Run: headless pygame with SDL's dummy video driver; simulated clock (each Clock.tick advances the game by its frame time, no real sleeping); random seed 0; keys injected as events and as key.get_pressed() state; no mouse input.
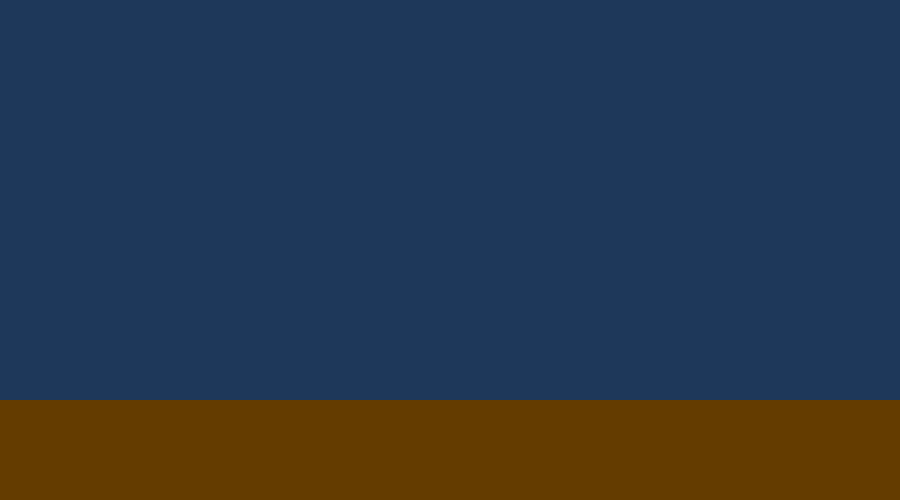
Frame 1 of 4 · flips 1–60 · no input
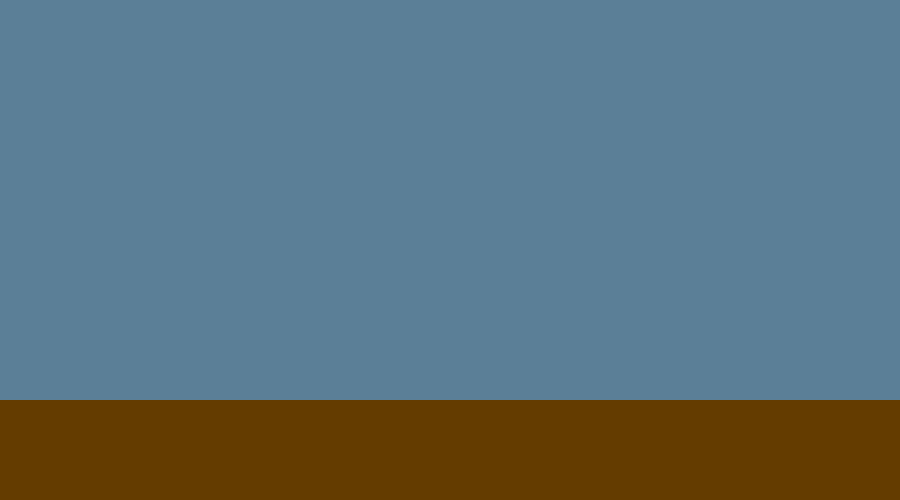
Frame 2 of 4 · flips 61–180 · tapped SPACE, RETURN · held RIGHT (→), D
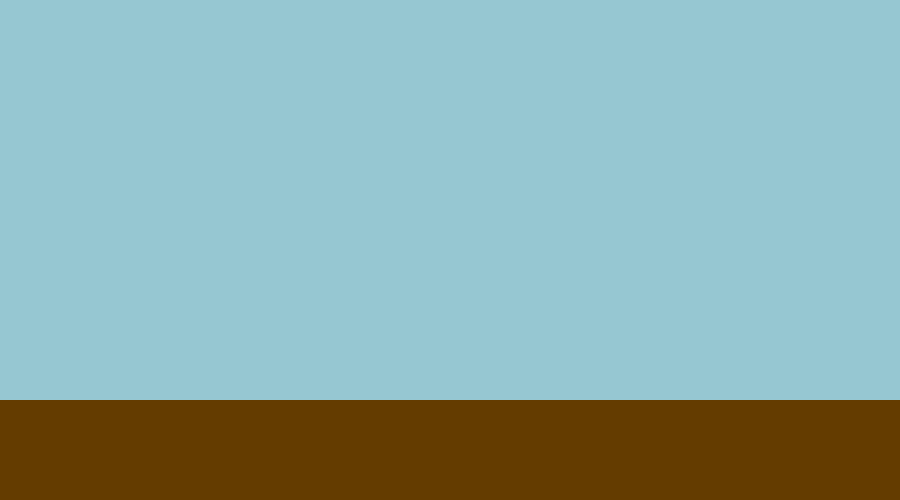
Frame 3 of 4 · flips 181–300 · held DOWN (↓), S
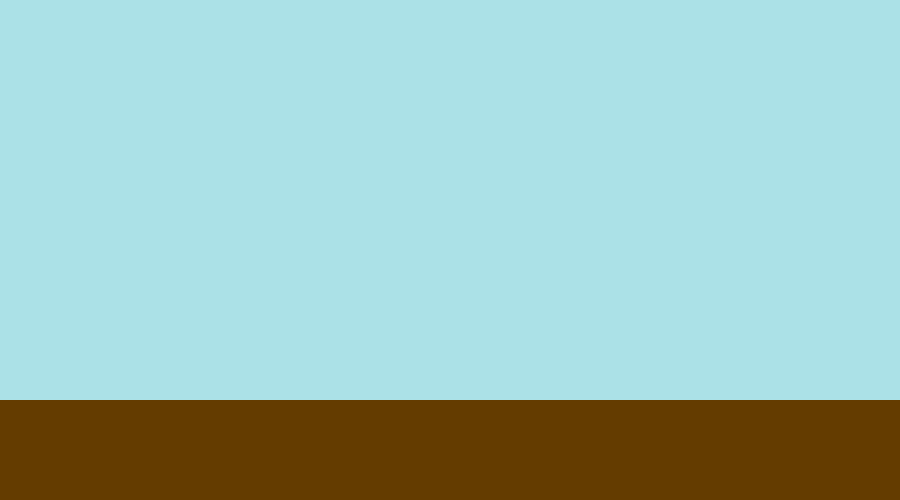
Frame 4 of 4 · flips 301–420 · held LEFT (←), A, UP (↑), W

The pygame program that drew these frames:

import pygame

pygame.init()

screen_height = 500
screen_width = 900

clock = pygame.time.Clock()
FPS = 30
playtime = 0

screen = pygame.display.set_mode((screen_width,screen_height))

sky = pygame.Surface(screen.get_size())
ground = pygame.Surface((screen_width, 100))

day = True
numDays = 0
gameRunning = True

r = 0
g = 20
b = 60

#106, 162, 252

while gameRunning:
    milliseconds = clock.tick(FPS)
    playtime += milliseconds / 1000.0
    print(playtime)
    for event in pygame.event.get():
        # User presses QUIT-button.
        if event.type == pygame.QUIT:
            gameRunning = False 
        elif event.type == pygame.KEYDOWN:
            # User presses ESCAPE-Key
            if event.key == pygame.K_ESCAPE:
               gameRunning = False

    if day:
        if b <= 250:
            b += .5
            g += .6
            r += .5
        else:
            #print('DAy R', r, 'G ', g, 'B ', b)
            day = False
    else:
        if b >= 60:
            b -= .5
            g -= .6
            r -= .5
        else:
            #print('NIGHT R', r, 'G ', g, 'B ', b)
            numDays +=1
            day = True
    
    sky.fill((r,g,b))
    sky = sky.convert()
    ground.fill((100,60,0))
    ground = ground.convert()
    screen.blit(sky, (0,0))
    screen.blit(ground, (0,screen_height - 100))
    
    text = "FPS: {0:.2f}   Playtime: {1:.2f}   Days: {2:0}".format(clock.get_fps(), playtime, numDays)
    pygame.display.set_caption(text)
    pygame.display.update()
    
pygame.quit()
